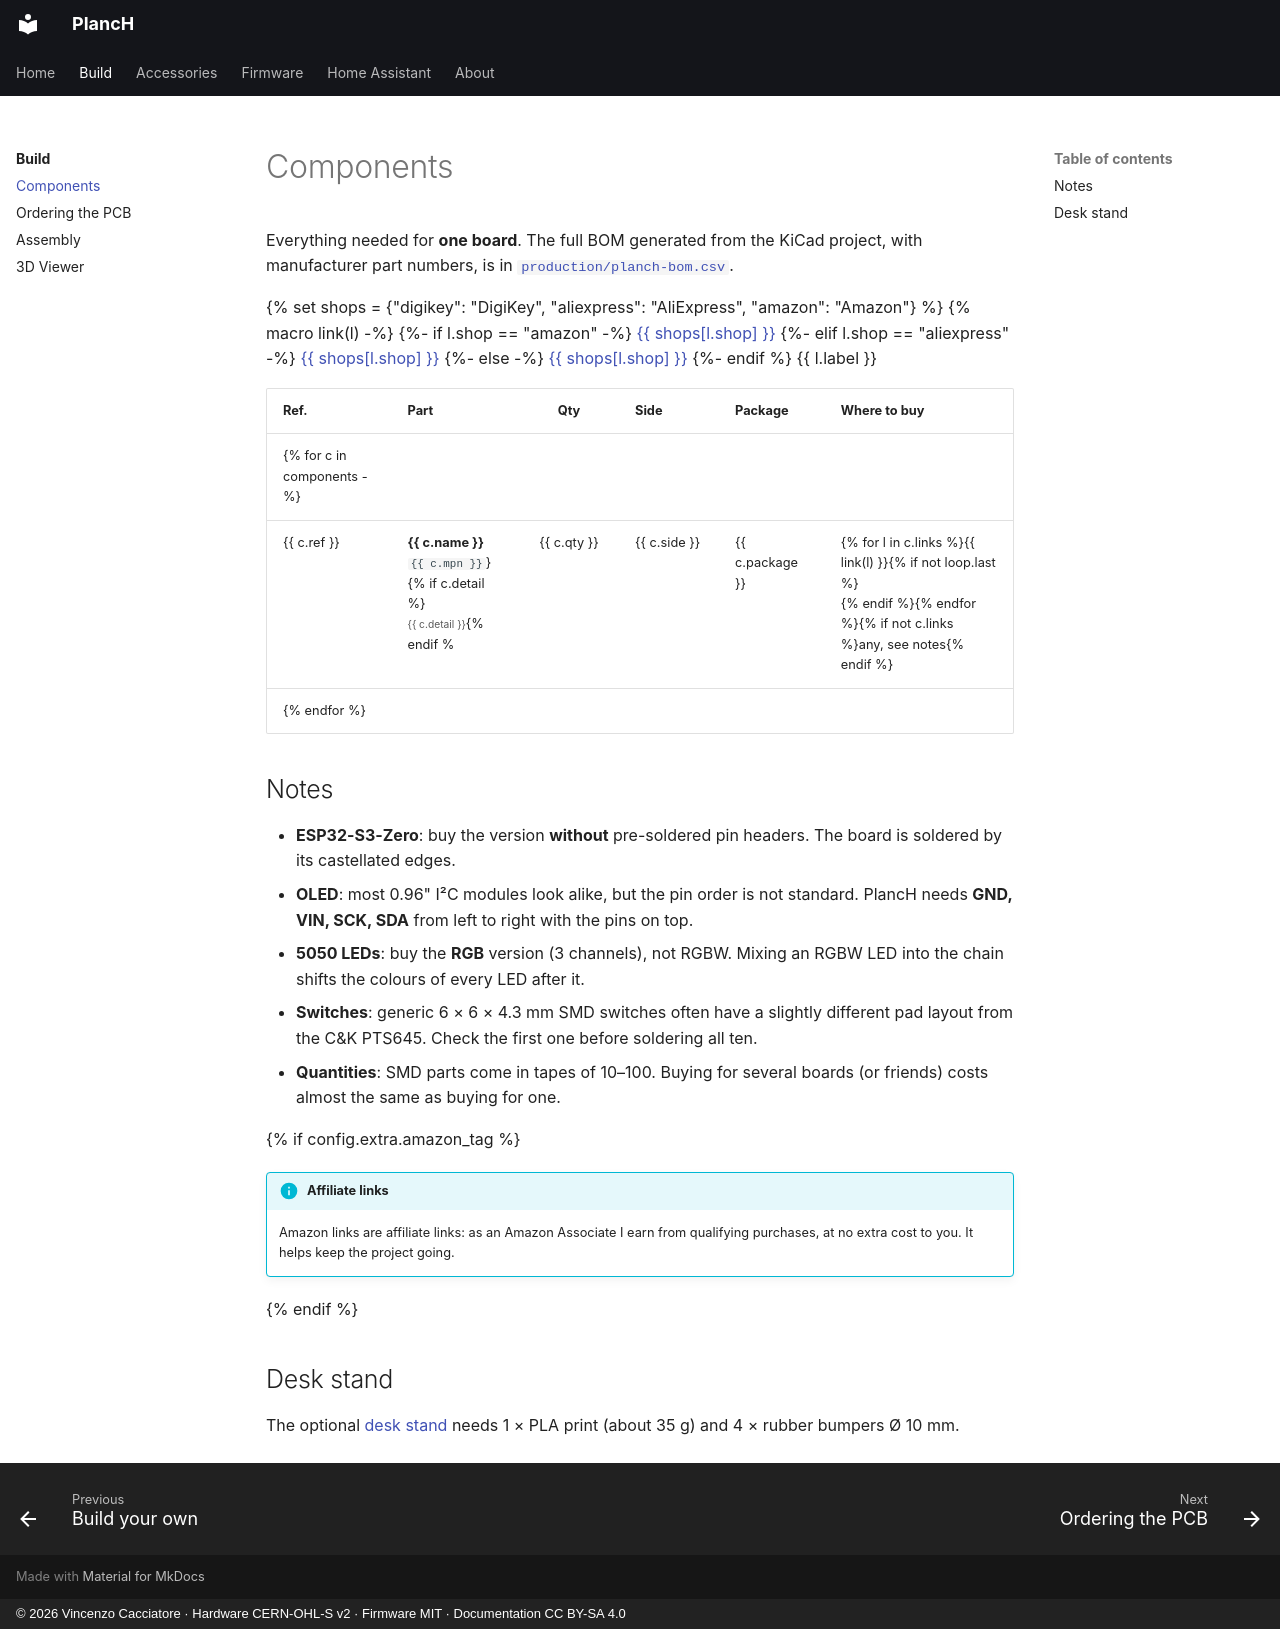

repository: caccia78/PlancH · page: build/components/index.html · generator: mkdocs · copyright: © 2026 Vincenzo Cacciatore · Hardware CERN-OHL-S v2 · Firmware MIT · Documentation CC BY-SA 4.0

# Components

Everything needed for **one board**. The full BOM generated from the KiCad project, with
manufacturer part numbers, is in [`production/planch-bom.csv`](../production/planch-bom.csv).

{% set shops = {"digikey": "DigiKey", "aliexpress": "AliExpress", "amazon": "Amazon"} %}
{% macro link(l) -%}
{%- if l.shop == "amazon" -%}
[{{ shops[l.shop] }}](https://www.amazon.it/dp/{{ l.id }}{% if config.extra.amazon_tag %}?tag={{ config.extra.amazon_tag }}{% endif %}){: rel="sponsored nofollow" }
{%- elif l.shop == "aliexpress" -%}
[{{ shops[l.shop] }}](https://www.aliexpress.com/item/{{ l.id }}.html)
{%- else -%}
[{{ shops[l.shop] }}]({{ l.url }})
{%- endif %} {{ l.label }}
{%- endmacro %}

| Ref. | Part | Qty | Side | Package | Where to buy |
| --- | --- | :-: | --- | --- | --- |
{% for c in components -%}
| {{ c.ref }} | **{{ c.name }}**{% if c.mpn %}<br>`{{ c.mpn }}`{% endif %}{% if c.detail %}<br><small>{{ c.detail }}</small>{% endif %} | {{ c.qty }} | {{ c.side }} | {{ c.package }} | {% for l in c.links %}{{ link(l) }}{% if not loop.last %}<br>{% endif %}{% endfor %}{% if not c.links %}any, see notes{% endif %} |
{% endfor %}

## Notes

- **ESP32-S3-Zero**: buy the version **without** pre-soldered pin headers. The board is
  soldered by its castellated edges.
- **OLED**: most 0.96" I²C modules look alike, but the pin order is not standard. PlancH needs
  **GND, VIN, SCK, SDA** from left to right with the pins on top.
- **5050 LEDs**: buy the **RGB** version (3 channels), not RGBW. Mixing an RGBW LED into the
  chain shifts the colours of every LED after it.
- **Switches**: generic 6 × 6 × 4.3 mm SMD switches often have a slightly different pad
  layout from the C&K PTS645. Check the first one before soldering all ten.
- **Quantities**: SMD parts come in tapes of 10–100. Buying for several boards (or friends)
  costs almost the same as buying for one.

{% if config.extra.amazon_tag %}
!!! info "Affiliate links"
    Amazon links are affiliate links: as an Amazon Associate I earn from qualifying purchases,
    at no extra cost to you. It helps keep the project going.
{% endif %}

## Desk stand

The optional [desk stand](../accessories/desk-stand.md) needs 1 × PLA print (about 35 g) and
4 × rubber bumpers Ø 10 mm.
